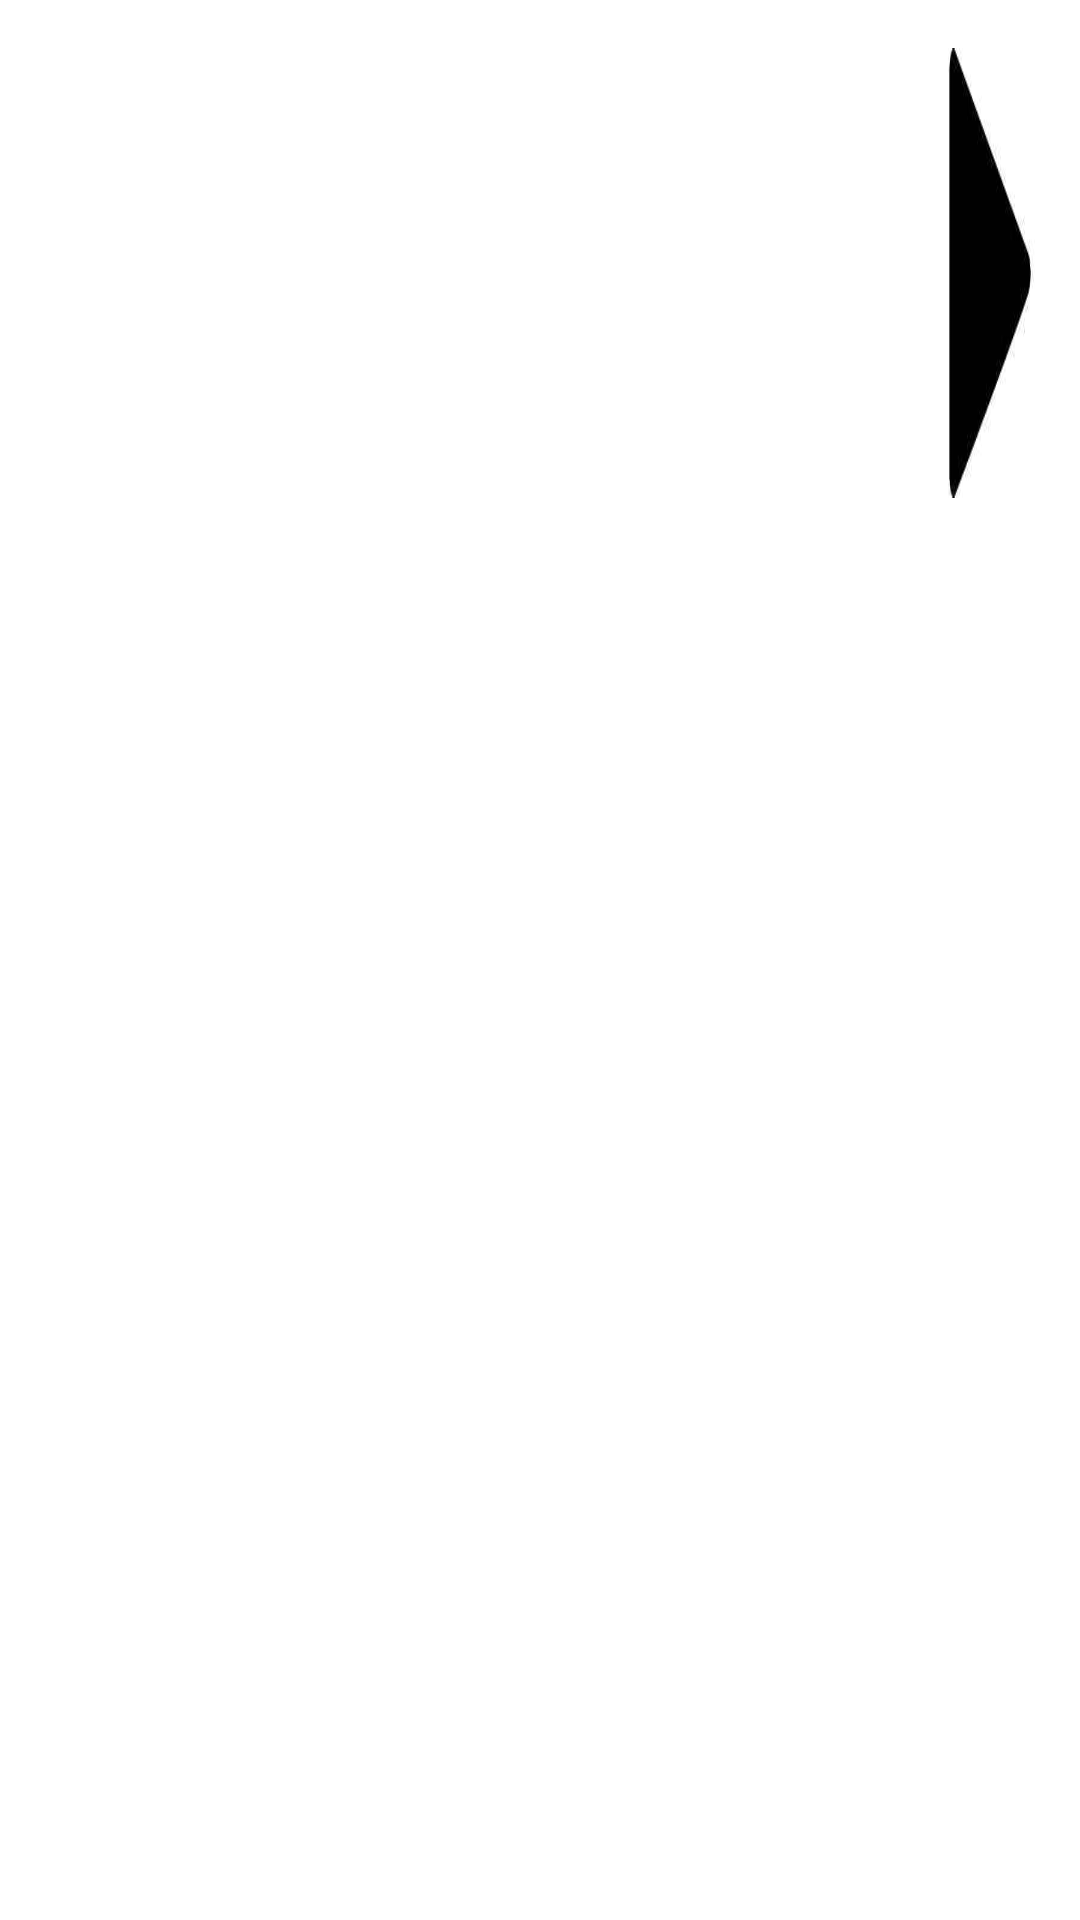

Write the Android layout XML for this screen, with the resource values it uses.
<!-- AndroidManifest.xml: application theme AppTheme -->
<!-- res/layout/play_fragment.xml -->
<?xml version="1.0" encoding="utf-8"?>
<LinearLayout xmlns:android="http://schemas.android.com/apk/res/android"
    xmlns:tools="http://schemas.android.com/tools"
    android:id="@+id/activity_artists"
    android:layout_width="fill_parent"
    android:orientation="horizontal"
    android:background="#ffffffff"
    android:layout_height="wrap_content"
    tools:context="com.example.quinton.mediaplayer.PlayFragment">


    <ImageView
        android:layout_width="56dp"
        android:layout_height="56dp"
        android:layout_gravity="left"
        android:scaleType="fitStart"
        android:layout_marginRight="6dp"
        android:layout_marginLeft="8dp"
        android:minHeight="@dimen/activity_vertical_margin"
        android:minWidth="@dimen/activity_horizontal_margin"
        android:paddingTop="8dp"
        android:layout_marginBottom="8dp"
        android:id="@+id/play_bar_image" />


    <LinearLayout
        android:layout_width="wrap_content"
        android:layout_height="wrap_content"
        android:orientation="vertical"
        android:textAlignment="gravity"
        android:layout_gravity="left">

        <TextView
            android:layout_width="wrap_content"
            android:layout_height="wrap_content"
            android:id="@+id/play_bar_song_name"
            android:textAlignment="gravity"
            android:layout_gravity="start"
            android:textColor="@color/colorTextPrimary"
            android:maxLines="1"
            android:maxWidth="230dp"
            android:minWidth="230dp"
            android:textSize="14sp"
            android:textStyle="bold"
            android:layout_marginTop="14dp"/>

        <TextView
            android:layout_width="wrap_content"
            android:layout_height="wrap_content"
            android:id="@+id/play_bar_band_name"
            android:maxWidth="230dp"
            android:minWidth="230dp"
            android:textColor="@color/colorTextSecondary"
            android:maxLines="1"
            android:layout_marginTop="2dp"
            android:textAlignment="gravity"
            android:layout_gravity="left"
            android:textSize="12sp"/>
    </LinearLayout>


    <ImageButton
        android:layout_width="wrap_content"
        android:layout_height="wrap_content"
        android:layout_marginBottom="12dp"
        android:layout_marginTop="16dp"
        android:minHeight="60dp"
        android:minWidth="70dp"
        android:layout_marginLeft="0dp"
        android:layout_marginRight="0dp"
        android:id="@+id/play_bar_play_button"
        android:background="@drawable/play_icon"
        />


</LinearLayout>
<!-- resources referenced by this layout -->
<resources>
  <color name="colorTextPrimary">#212121</color>
  <color name="colorTextSecondary">#757575</color>
  <!-- drawable play_icon: jpg bitmap (drawable, 2164 bytes) -->
  <style name="AppTheme" parent="Theme.AppCompat.Light.DarkActionBar">
          
          <item name="colorPrimary">@color/colorPrimary</item>
          <item name="colorPrimaryDark">@color/colorPrimaryDark</item>
          <item name="colorAccent">@color/colorAccent</item>
      </style>
  <color name="colorPrimary">#607D8B</color>
  <color name="colorPrimaryDark">#455A64</color>
  <color name="colorAccent">#9E9E9E</color>
</resources>
